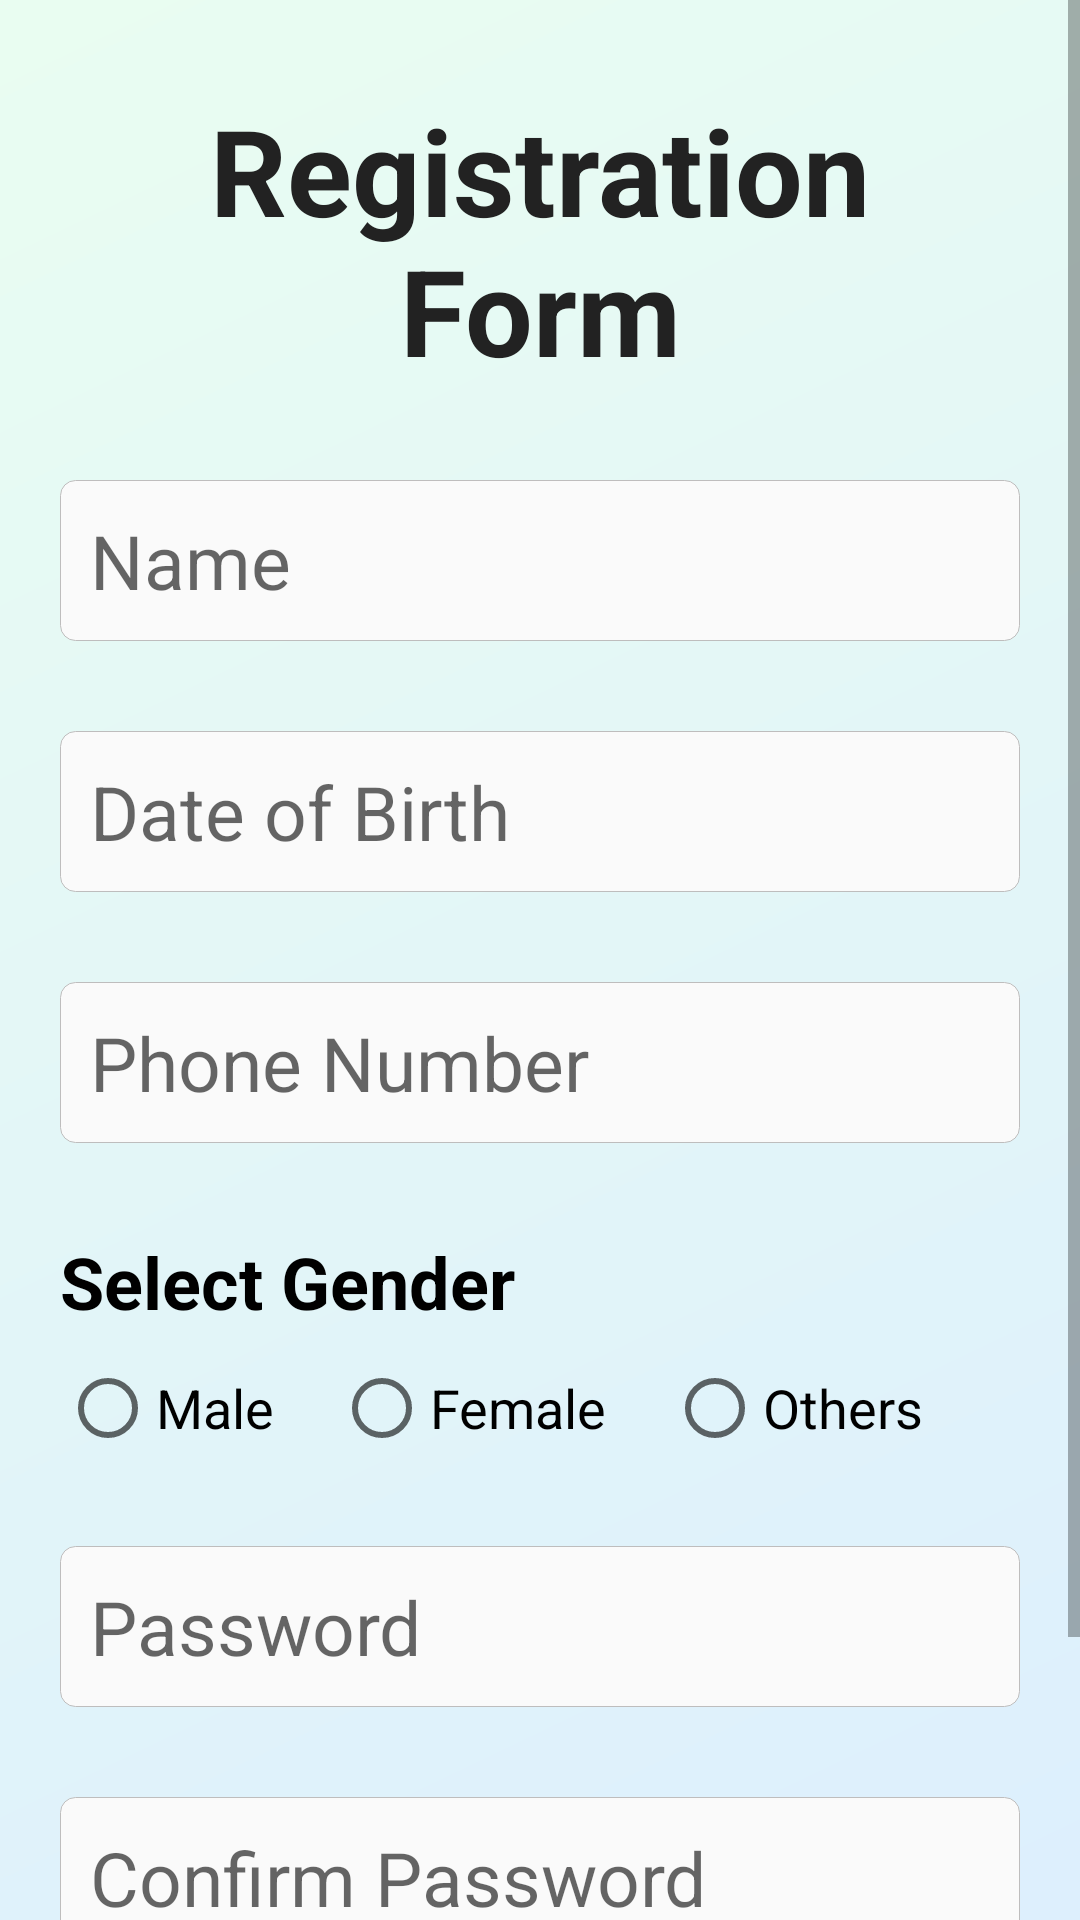

Here is an Android app screen rendered from its layout file. Give the layout XML and the strings, colors and styles it references.
<!-- AndroidManifest.xml: application theme AppTheme -->
<!-- res/layout/fragment_register.xml -->
<?xml version="1.0" encoding="utf-8"?>
<ScrollView xmlns:android="http://schemas.android.com/apk/res/android"
    xmlns:app="http://schemas.android.com/apk/res-auto"
    xmlns:tools="http://schemas.android.com/tools"
    tools:context=".fragments.RegisterFragment"
    android:layout_width="match_parent"
    android:layout_height="match_parent">

    <LinearLayout
        style="@style/linear_layout"
        android:paddingVertical="20dp">

    <TextView
        android:layout_width="match_parent"
        android:layout_height="wrap_content"
        android:layout_marginTop="10dp"
        android:gravity="center"
        android:text="Registration Form"
        android:textColor="#222"
        android:textSize="40dp"
        android:textStyle="bold" />

    <EditText
        android:id="@+id/reg_name"
        android:ems="10"
        android:inputType="textPersonName"
        android:hint="Name"
        style="@style/edit_text"
        />

    <EditText
        android:id="@+id/reg_dob"
        android:ems="10"
        android:inputType="date"
        android:hint="Date of Birth"
        style="@style/edit_text"
        />

    <EditText
        android:id="@+id/reg_phone"
        android:ems="10"
        android:inputType="phone"
        android:hint="Phone Number"
        style="@style/edit_text"
        />

    <TextView
        android:layout_width="wrap_content"
        android:layout_height="wrap_content"
        android:text="Select Gender"
        android:textStyle="bold"
        android:textSize="24sp"
        android:textColor="#000"
        android:layout_marginTop="30dp"/>

    <RadioGroup
        android:id="@+id/reg_gender"
        android:layout_width="match_parent"
        android:layout_height="wrap_content"
        android:orientation="horizontal"
        android:textSize="24dp"
        android:layout_marginTop="10dp"
        >

        <RadioButton
            android:layout_width="wrap_content"
            android:layout_height="wrap_content"
            android:text="Male"
            android:textSize="18dp" />

        <RadioButton
            android:layout_width="wrap_content"
            android:layout_height="wrap_content"
            android:layout_marginHorizontal="20dp"
            android:text="Female"
            android:textSize="18dp" />

        <RadioButton
            android:layout_width="wrap_content"
            android:layout_height="wrap_content"
            android:text="Others"
            android:textSize="18dp" />
    </RadioGroup>

    <EditText
        android:id="@+id/reg_password"
        android:ems="10"
        android:inputType="textPassword"
        android:hint="Password"
        style="@style/edit_text"
        />

    <EditText
        android:id="@+id/reg_con_password"
        android:ems="10"
        android:inputType="textPassword"
        android:hint="Confirm Password"
        style="@style/edit_text"
        />

    <Button
        android:id="@+id/reg_submit"
        android:text="Register"
        style="@style/s_button"
        />
    </LinearLayout>

</ScrollView>
<!-- resources referenced by this layout -->
<resources>
  <style name="edit_text" parent="TextAppearance.AppCompat">
          <item name="android:layout_marginTop">30dp</item>
          <item name="android:background">@drawable/et_bg</item>
          <item name="android:textSize">25dp</item>
          <item name="android:layout_width">match_parent</item>
          <item name="android:layout_height">wrap_content</item>
          <item name="android:padding">10dp</item>
      </style>
  <style name="linear_layout" parent="TextAppearance.AppCompat">
          <item name="android:layout_width">match_parent</item>
          <item name="android:layout_height">match_parent</item>
          <item name="android:orientation">vertical</item>
          <item name="android:background">@drawable/bg_gradient</item>
          <item name="android:textSize">25dp</item>
          <item name="android:paddingLeft">20dp</item>
          <item name="android:paddingRight">20dp</item>
          <item name="android:fontFamily">sans-serif|open Sans</item>
      </style>
  <style name="s_button" parent="TextAppearance.AppCompat">
          <item name="android:layout_width">match_parent</item>
          <item name="android:layout_height">wrap_content</item>
          <item name="android:textSize">25dp</item>
          <item name="android:textStyle">bold</item>
          <item name="android:background">@drawable/button</item>
          <item name="android:paddingTop">5dp</item>
          <item name="android:paddingBottom">5dp</item>
          <item name="android:paddingLeft">20dp</item>
          <item name="android:paddingRight">20dp</item>
          <item name="android:layout_marginTop">30dp</item>
          <item name="android:textColor">#fff</item>
      </style>
  <style name="AppTheme" parent="Theme.AppCompat.Light.NoActionBar">
          
          <item name="colorPrimary">@color/colorPrimary</item>
          <item name="colorPrimaryDark">@color/colorPrimaryDark</item>
          <item name="colorAccent">@color/colorAccent</item>
      </style>
  <!-- drawable et_bg (drawable) -->
  <?xml version="1.0" encoding="utf-8"?>
  <shape xmlns:android="http://schemas.android.com/apk/res/android">
      <corners android:radius="5dp"/>
      <solid android:color="#FAFAFA" />
      <stroke android:width="0.2dp"
          android:color="#BEBDBD" />
  
  </shape>
  <!-- drawable bg_gradient (drawable) -->
  <?xml version="1.0" encoding="utf-8"?>
  <shape xmlns:android="http://schemas.android.com/apk/res/android">
      <gradient
          android:startColor="#DBEDFF"
          android:endColor="#E9FDF1"
          android:angle="135"/>
  </shape>
  <!-- drawable button (drawable) -->
  <?xml version="1.0" encoding="utf-8"?>
  <shape xmlns:android="http://schemas.android.com/apk/res/android">
          <corners android:radius="5dp"/>
          <solid android:color="#3897F0" />
          <stroke android:width="0.5dp" android:color="#BEBDBD" />
  </shape>
  <!-- not gathered from this repository: default colours our renderer supplied (Android Studio template values) -->
  <color name="colorPrimary">#FF6200EE</color>
  <color name="colorPrimaryDark">#FF3700B3</color>
  <color name="colorAccent">#FF03DAC5</color>
</resources>
